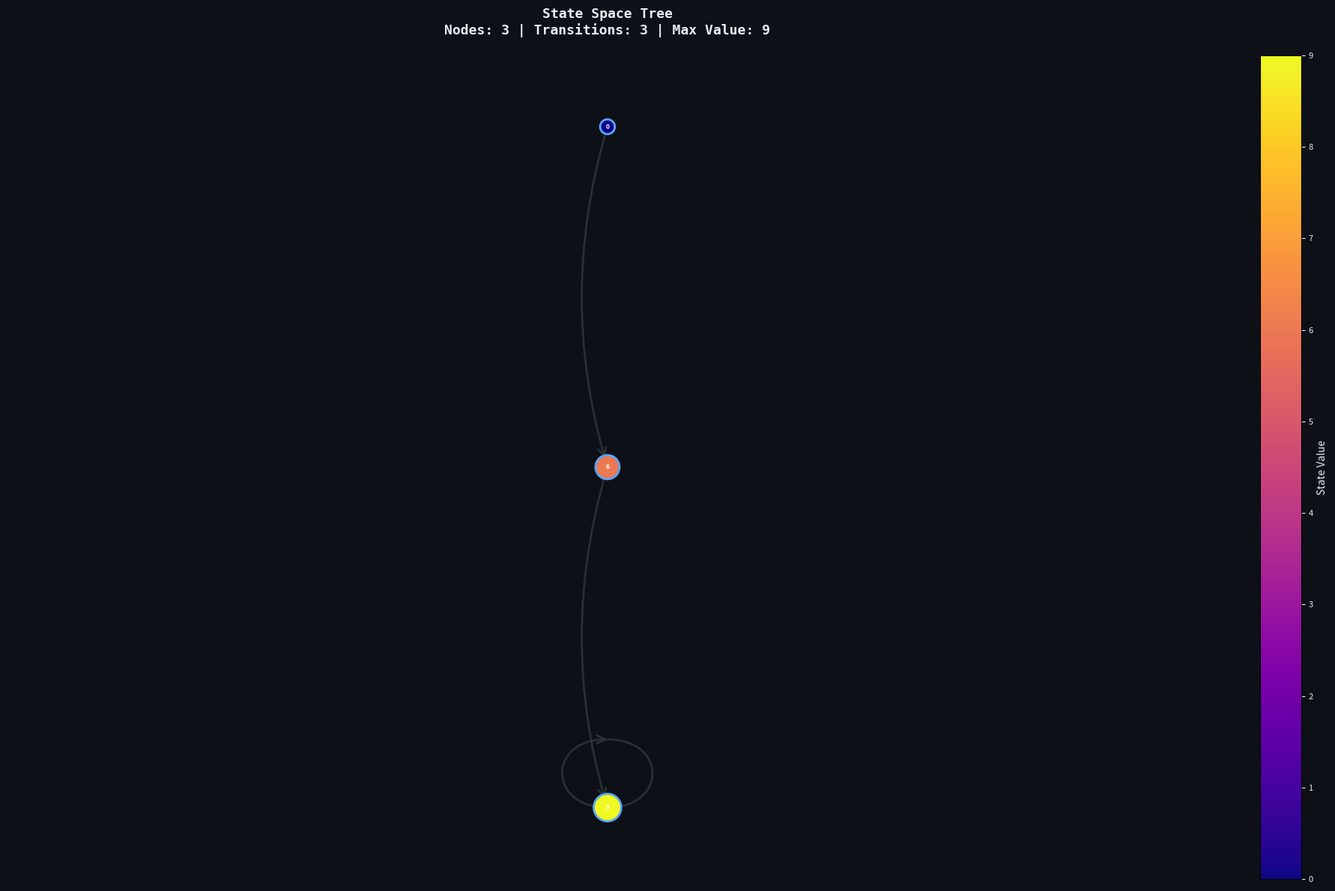
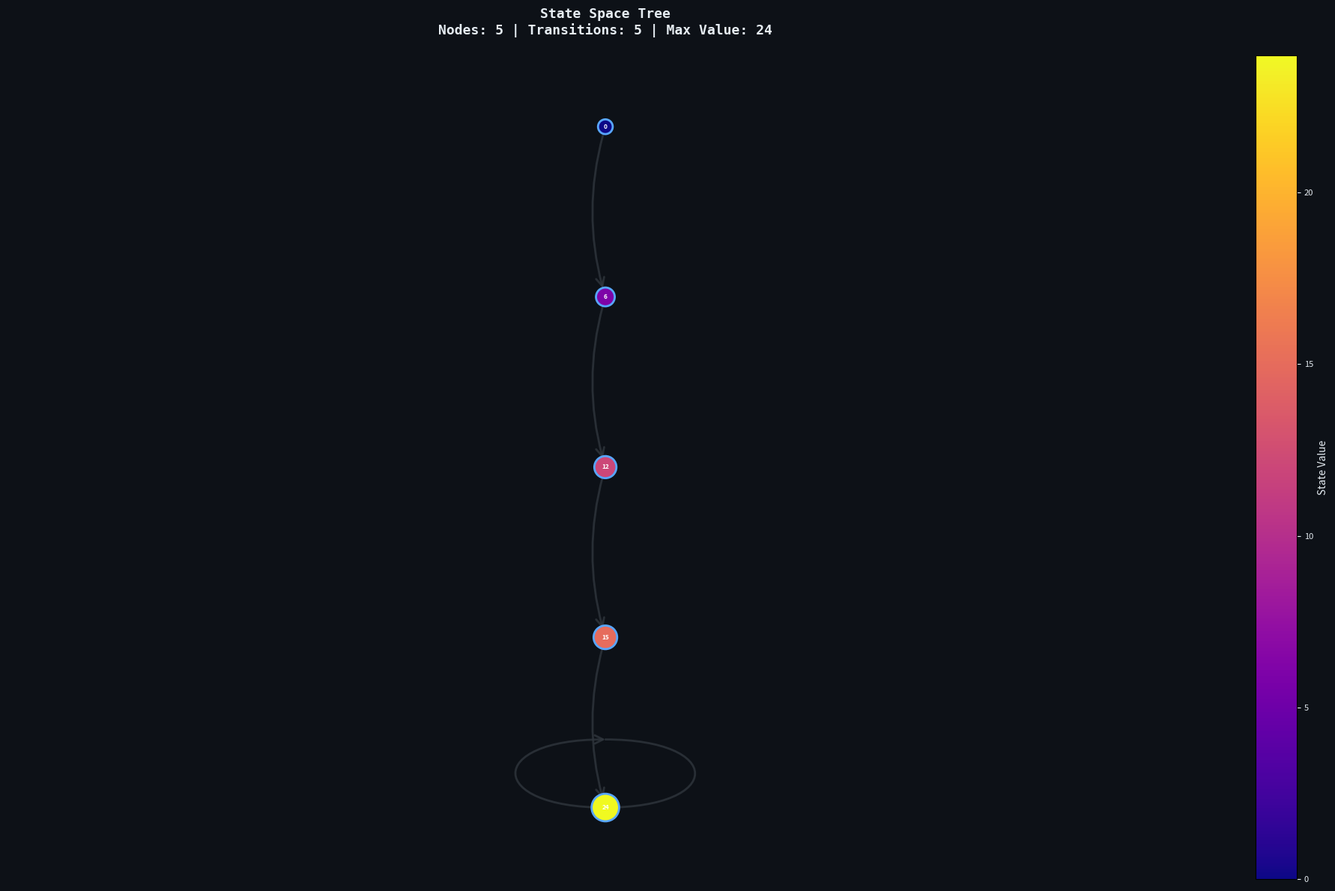
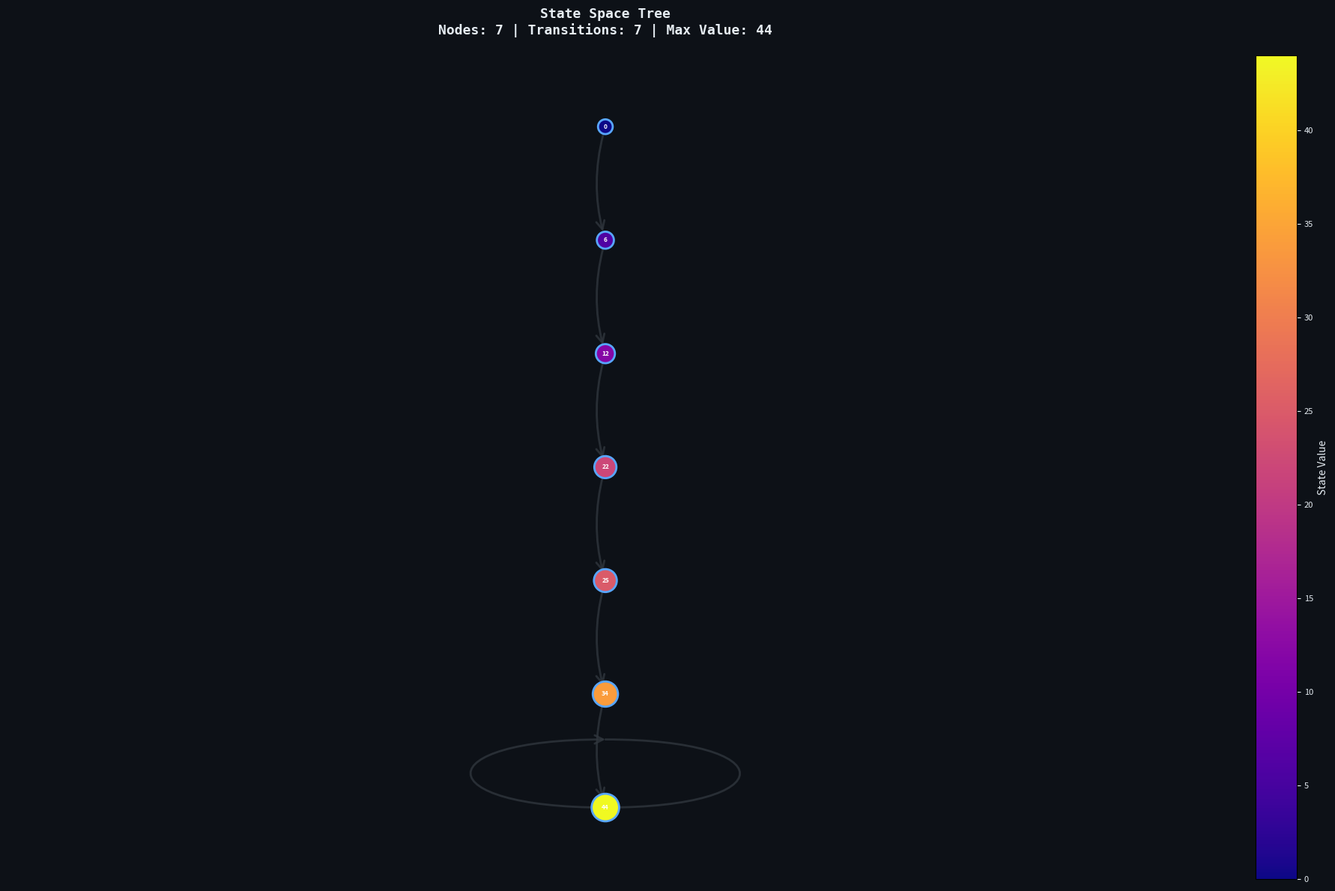
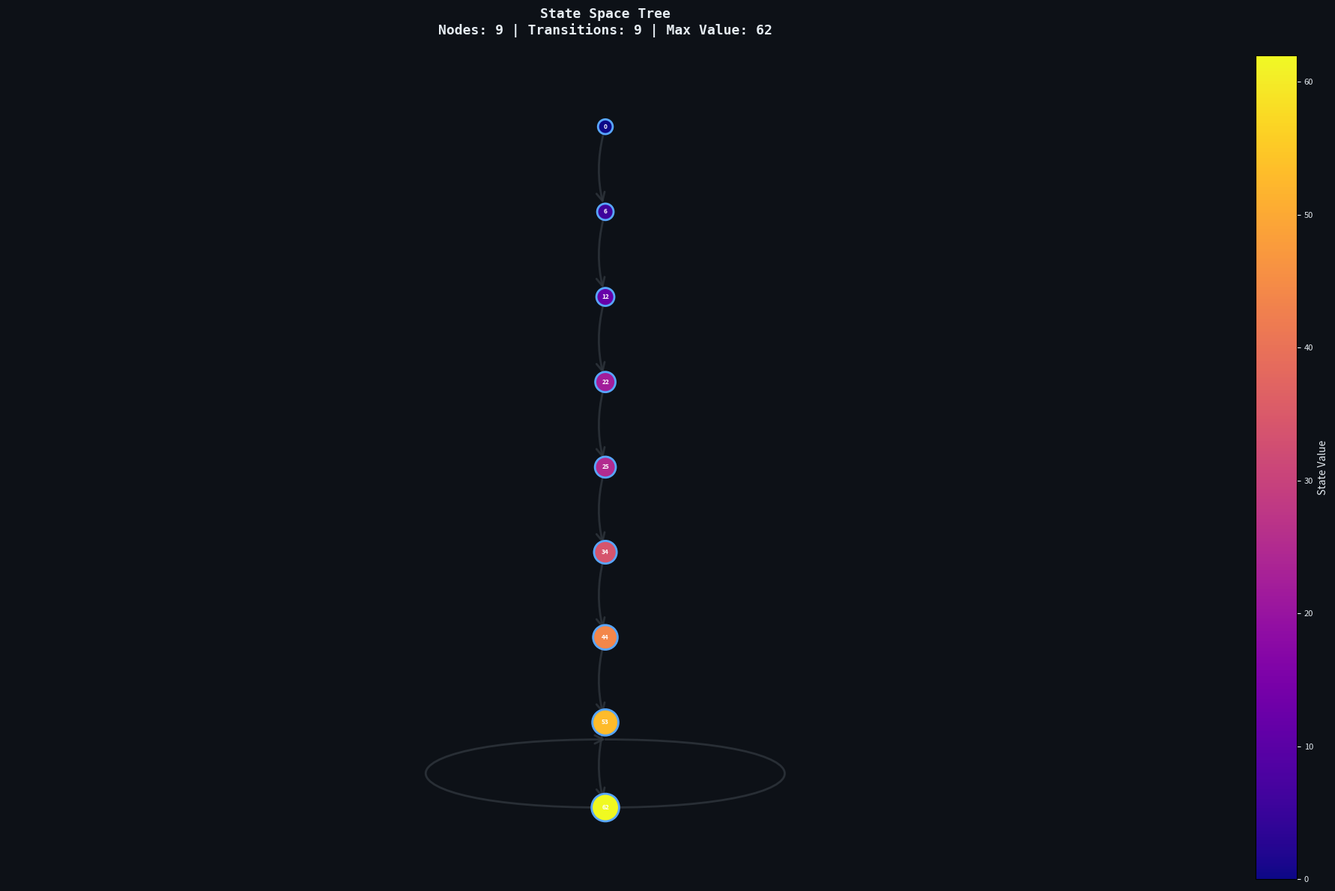
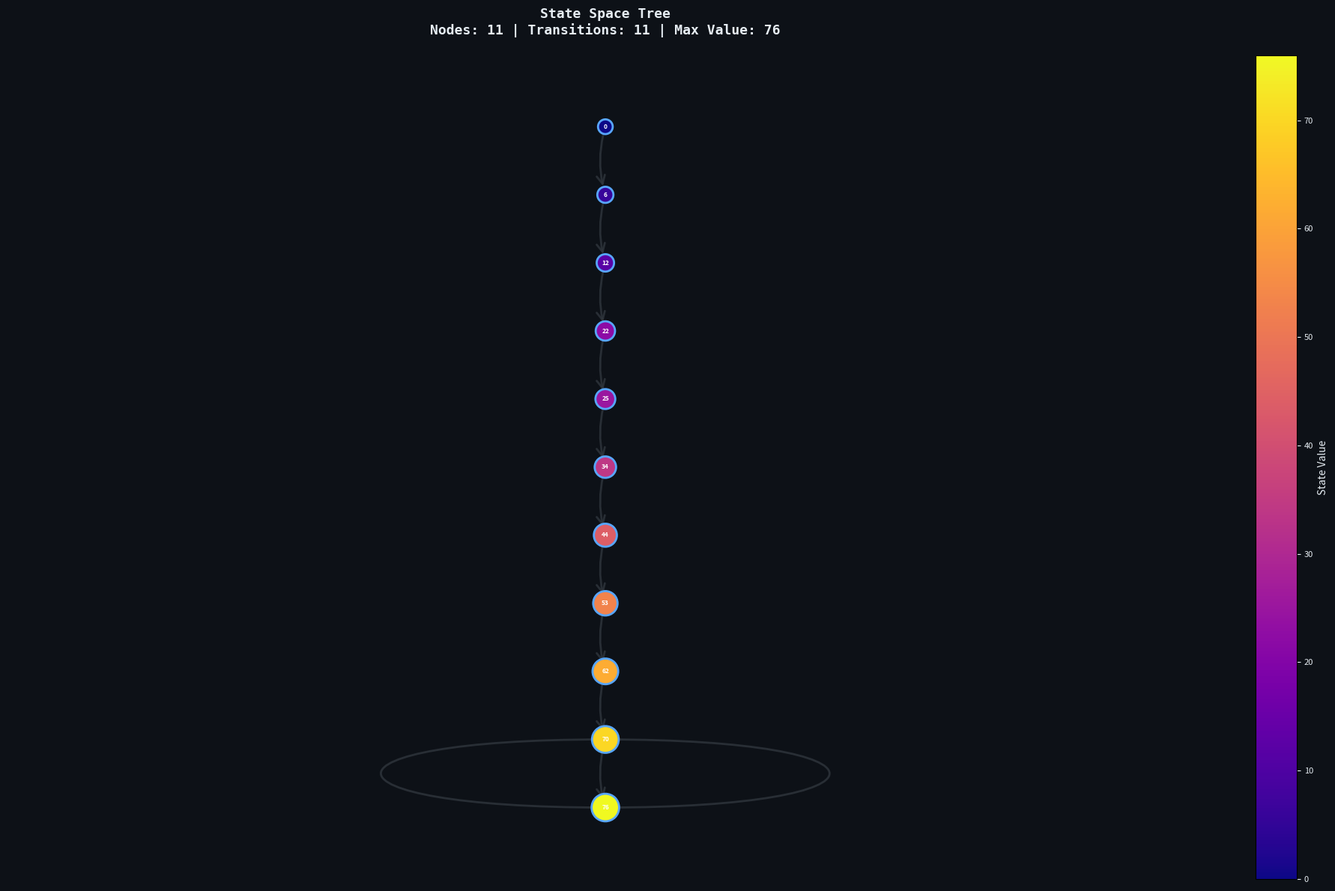
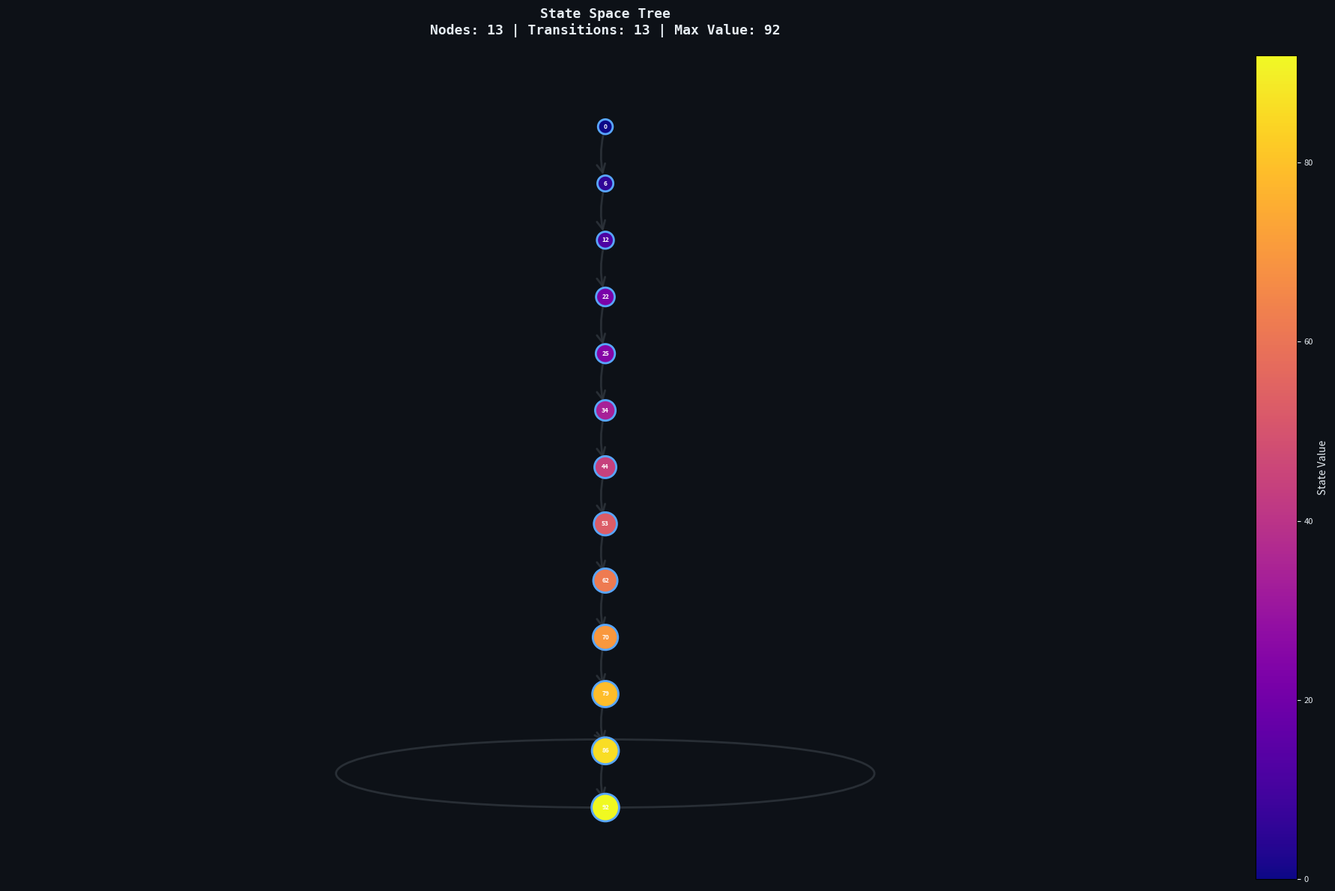
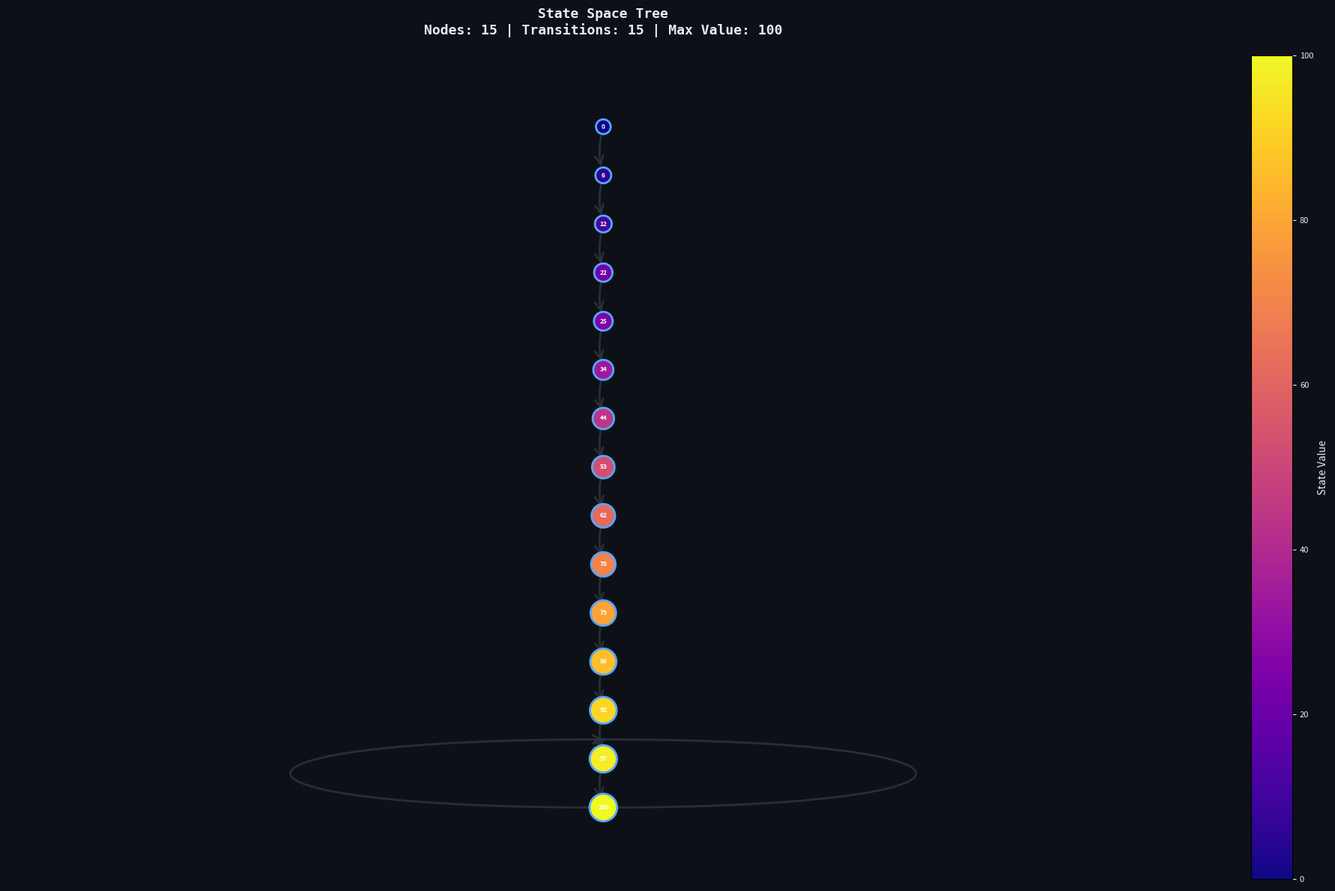
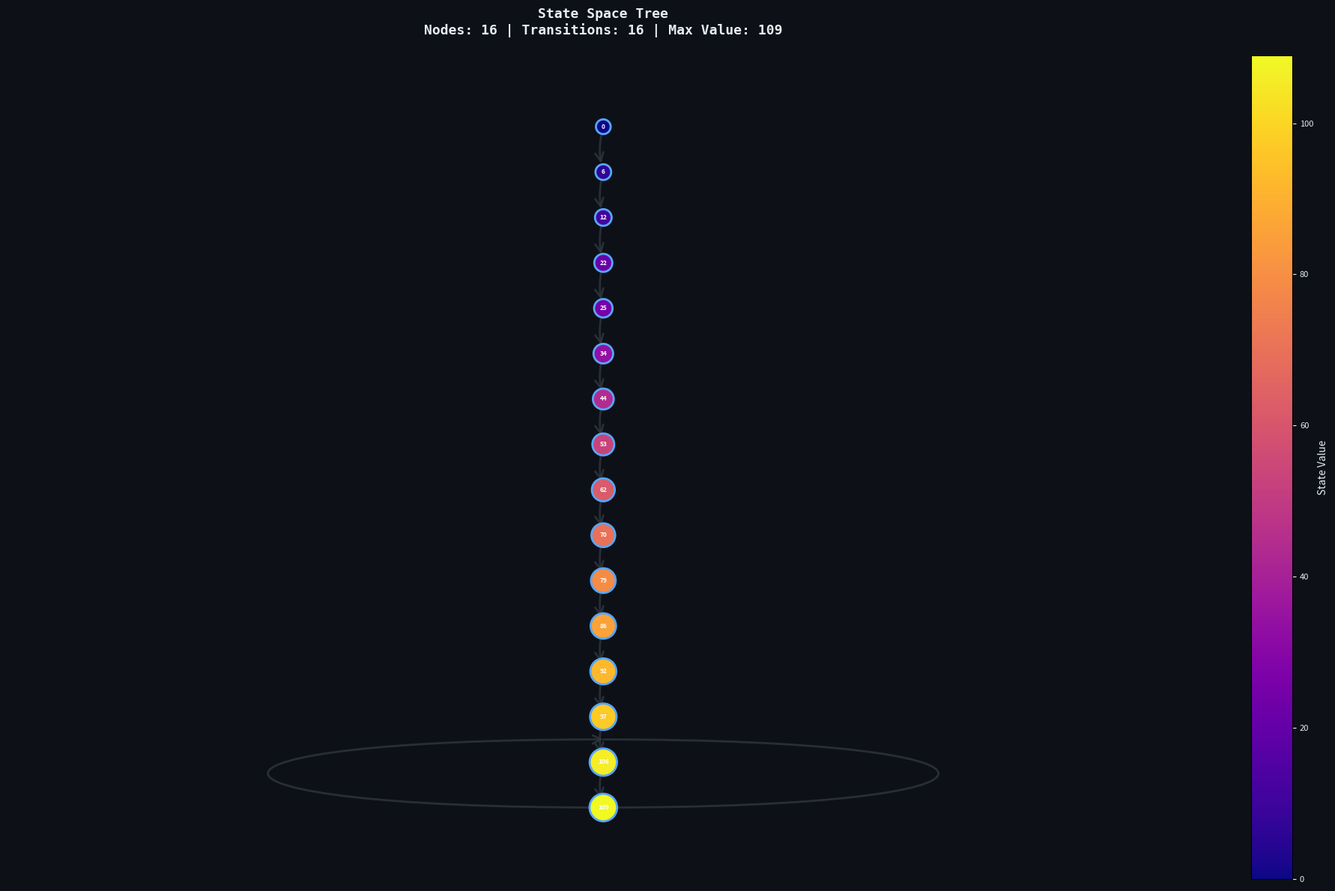

Here is the Python script that generated these plots, in order:
import matplotlib.pyplot as plt
from mpl_toolkits.mplot3d.art3d import Poly3DCollection
import numpy as np
import time
import random
import math
import json
from collections import Counter
import networkx as nx   # NEW

# ══════════════════════════════════════════════════════════════════════════════
# STATE SPACE GRAPH TRACKER
# ══════════════════════════════════════════════════════════════════════════════

class StateGraph:
    def __init__(self, max_nodes=250):
        self.G = nx.DiGraph()
        self.max_nodes = max_nodes
        self.node_count = 0
        self.state_map = {}

    def _hash_grid(self, grid, GX, GY, GZ):
        return tuple(grid[x][y][z] for x in range(GX)
                                      for y in range(GY)
                                      for z in range(GZ))

    def add_state(self, grid, GX, GY, GZ, value):
        if self.node_count >= self.max_nodes:
            return None

        h = self._hash_grid(grid, GX, GY, GZ)

        if h not in self.state_map:
            node_id = len(self.state_map)
            self.state_map[h] = node_id
            self.G.add_node(node_id, value=value)
            self.node_count += 1

        return self.state_map[h]

    def add_edge(self, from_id, to_id):
        if from_id is not None and to_id is not None:
            self.G.add_edge(from_id, to_id)

    def _compute_tree_layout(self):
        """Compute hierarchical tree layout using BFS from root node."""
        pos = {}
        
        # Find root node (node with no incoming edges)
        root = None
        for node in self.G.nodes():
            if self.G.in_degree(node) == 0:
                root = node
                break
        
        if root is None and len(self.G.nodes()) > 0:
            root = list(self.G.nodes())[0]
        
        if root is None:
            return pos
        
        # BFS to compute levels
        from collections import deque
        queue = deque([(root, 0)])
        levels = {}
        visited = set()
        
        while queue:
            node, level = queue.popleft()
            if node in visited:
                continue
            visited.add(node)
            
            if level not in levels:
                levels[level] = []
            levels[level].append(node)
            
            for child in self.G.successors(node):
                if child not in visited:
                    queue.append((child, level + 1))
        
        # Compute positions: y = -level, x = spread horizontally
        max_level = max(levels.keys()) if levels else 0
        for level, nodes in levels.items():
            y = -level
            num_nodes = len(nodes)
            x_spread = max(3, num_nodes * 1.5)
            
            for i, node in enumerate(nodes):
                x = (i - num_nodes / 2) * (x_spread / max(num_nodes, 1))
                pos[node] = (x, y)
        
        return pos

    def save(self, filename):
        if len(self.G.nodes) == 0:
            return

        fig = plt.figure(figsize=(18, 12))
        ax = fig.add_subplot(111)
        
        # Compute hierarchical tree layout
        pos = self._compute_tree_layout()

        values = [self.G.nodes[n]['value'] for n in self.G.nodes]
        max_val = max(values) if values else 1
        min_val = min(values) if values else 0
        
        # Node sizes scale with value
        node_sizes = [200 + ((v - min_val) / max(max_val - min_val, 1)) * 500 for v in values]

        # Dark background styling
        ax.set_facecolor('#0D1117')
        fig.patch.set_facecolor('#0D1117')

        # Draw edges with curved styling
        nx.draw_networkx_edges(self.G, pos,
                               edge_color='#30363D',
                               width=2,
                               arrows=True,
                               arrowsize=20,
                               arrowstyle='->',
                               connectionstyle='arc3,rad=0.15',
                               ax=ax,
                               alpha=0.8)

        # Draw nodes with gradient colors
        nx.draw_networkx_nodes(self.G, pos,
                               node_size=node_sizes,
                               node_color=values,
                               cmap=plt.cm.plasma,
                               edgecolors='#58A6FF',
                               linewidths=2,
                               ax=ax)

        # Add value labels on nodes
        labels = {n: f"{self.G.nodes[n]['value']}" for n in self.G.nodes}
        nx.draw_networkx_labels(self.G, pos,
                               labels=labels,
                               font_size=6,
                               font_color='#FFFFFF',
                               font_weight='bold',
                               ax=ax)

        # Colorbar for value scale
        sm = plt.cm.ScalarMappable(cmap=plt.cm.plasma,
                                   norm=plt.Normalize(vmin=min_val, vmax=max_val))
        sm.set_array([])
        cbar = plt.colorbar(sm, ax=ax, fraction=0.046, pad=0.04)
        cbar.set_label('State Value', color='#E6EDF3', fontsize=10)
        cbar.ax.tick_params(colors='#E6EDF3', labelsize=8)

        # Enhanced title with statistics
        depth = max((self.G.nodes[n].get('level', 0) for n in self.G.nodes()), default=0) if len(self.G.nodes) > 0 else 0
        title = f"State Space Tree\nNodes: {len(self.G.nodes)} | Transitions: {len(self.G.edges)} | Max Value: {max_val}"
        plt.title(title, color='#E6EDF3', fontsize=13, fontfamily='monospace', pad=20, fontweight='bold')

        ax.axis('off')
        ax.set_xlim(min(p[0] for p in pos.values()) - 1 if pos else -1, 
                    max(p[0] for p in pos.values()) + 1 if pos else 1)
        
        plt.tight_layout()
        plt.savefig(filename, dpi=200, bbox_inches='tight', facecolor='#0D1117')
        plt.close()
        
        print(f"  ✓ Saved: {filename} ({len(self.G.nodes)} states, {len(self.G.edges)} transitions, tree depth: {max((len(nx.shortest_path(self.G, n)) for n in self.G.nodes() if self.G.in_degree(n) == 0), default=1)-1})")

# ══════════════════════════════════════════════════════════════════════════════
# RANDOM BLOCK GENERATION
# ══════════════════════════════════════════════════════════════════════════════

random.seed(2)

def generate_blocks(n=250, max_dim=5, max_val=10):
    blks = []
    for i in range(1, n + 1):
        dx = random.randint(1, max_dim)
        dy = random.randint(1, max_dim)
        dz = random.randint(1, max_dim)
        val = random.randint(1, max_val)
        blks.append((dx, dy, dz, val, i))
    return blks

BLOCKS = generate_blocks(15)

# ══════════════════════════════════════════════════════════════════════════════
# GRID HELPERS
# ══════════════════════════════════════════════════════════════════════════════

def make_grid(GX, GY, GZ):
    return [[[0]*GZ for _ in range(GY)] for _ in range(GX)]

def copy_grid(grid, GX, GY, GZ):
    return [[[grid[x][y][z] for z in range(GZ)]
             for y in range(GY)] for x in range(GX)]

def can_place(grid, ox, oy, oz, dx, dy, dz, GX, GY, GZ):
    if ox+dx > GX or oy+dy > GY or oz+dz > GZ:
        return False
    for x in range(ox, ox+dx):
        for y in range(oy, oy+dy):
            for z in range(oz, oz+dz):
                if grid[x][y][z]:
                    return False
    return True

def place(grid, ox, oy, oz, dx, dy, dz, bid):
    for x in range(ox, ox+dx):
        for y in range(oy, oy+dy):
            for z in range(oz, oz+dz):
                grid[x][y][z] = bid

def remove_block(grid, ox, oy, oz, dx, dy, dz):
    for x in range(ox, ox+dx):
        for y in range(oy, oy+dy):
            for z in range(oz, oz+dz):
                grid[x][y][z] = 0

# ══════════════════════════════════════════════════════════════════════════════
# GREEDY (UPDATED)
# ══════════════════════════════════════════════════════════════════════════════

def run_greedy(blocks, GX, GY, GZ, ax, graph=None):
    grid = make_grid(GX, GY, GZ)
    total, steps = 0, 0
    t0 = time.perf_counter()

    prev_node = None
    if graph:
        prev_node = graph.add_state(grid, GX, GY, GZ, total)

    sorted_blocks = sorted(blocks, key=lambda b: b[3]/(b[0]*b[1]*b[2]), reverse=True)

    for dx, dy, dz, val, bid in sorted_blocks:
        for ox in range(GX):
            for oy in range(GY):
                for oz in range(GZ):
                    steps += 1
                    if can_place(grid, ox, oy, oz, dx, dy, dz, GX, GY, GZ):
                        place(grid, ox, oy, oz, dx, dy, dz, bid)
                        total += val

                        if graph:
                            new_node = graph.add_state(grid, GX, GY, GZ, total)
                            graph.add_edge(prev_node, new_node)
                            prev_node = new_node

                        break
                else: continue
                break
            else: continue
            break

    return grid, dict(value=total, steps=steps, time_s=time.perf_counter()-t0)

# ══════════════════════════════════════════════════════════════════════════════
# SIMULATED ANNEALING (UPDATED)
# ══════════════════════════════════════════════════════════════════════════════

def run_simulated_annealing(blocks, GX, GY, GZ, ax, graph=None):
    cur_grid, gr = run_greedy(blocks, GX, GY, GZ, None)
    cur_val = gr["value"]

    prev_node = None
    if graph:
        prev_node = graph.add_state(cur_grid, GX, GY, GZ, cur_val)

    temp = 100
    steps = 0

    for _ in range(200):
        steps += 1
        ng = copy_grid(cur_grid, GX, GY, GZ)
        nv = cur_val + random.randint(-5, 5)

        delta = nv - cur_val
        if delta > 0 or random.random() < math.exp(delta/temp):
            cur_grid, cur_val = ng, nv

            if graph:
                new_node = graph.add_state(cur_grid, GX, GY, GZ, cur_val)
                graph.add_edge(prev_node, new_node)
                prev_node = new_node

        temp *= 0.95

    return cur_grid, dict(value=cur_val, steps=steps, time_s=0)

# ══════════════════════════════════════════════════════════════════════════════
# MAIN LOOP (UPDATED)
# ══════════════════════════════════════════════════════════════════════════════

GRID_SIZES = [(s, s, s) for s in range(2, 11)]

for GX, GY, GZ in GRID_SIZES:
    print(f"\nGRID {GX}x{GY}x{GZ}")

    state_graph = StateGraph(max_nodes=200)

    fitting = [(dx,dy,dz,val,bid) for dx,dy,dz,val,bid in BLOCKS
               if dx<=GX and dy<=GY and dz<=GZ]

    run_greedy(fitting, GX, GY, GZ, None, graph=state_graph)
    run_simulated_annealing(fitting, GX, GY, GZ, None, graph=state_graph)

    filename = f"state_graph_{GX}x{GY}x{GZ}.png"
    state_graph.save(filename)
